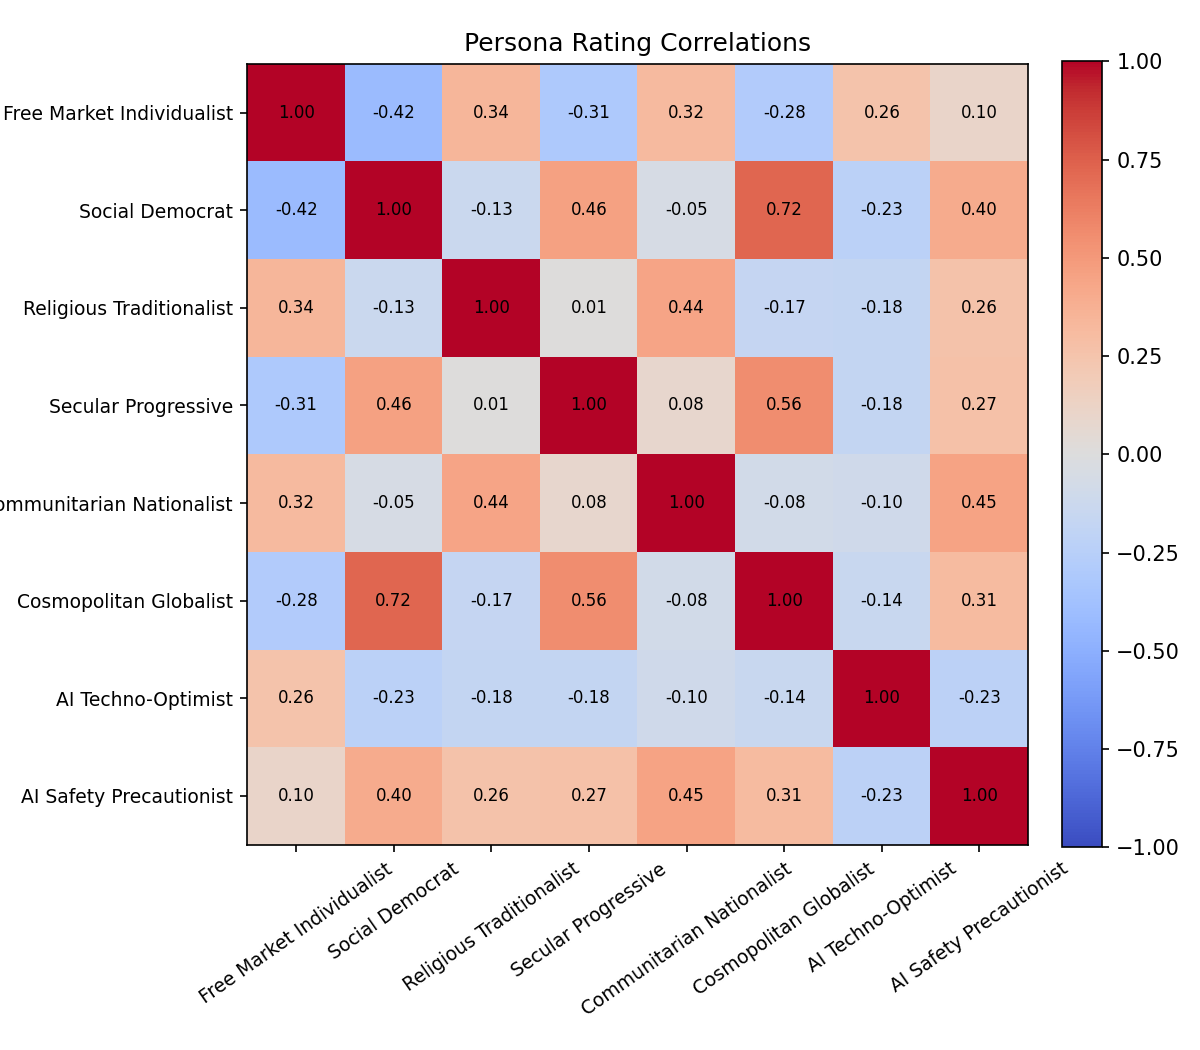

Data behind this chart, as committed beside it:
persona_a_id, persona_a_name, persona_b_id, persona_b_name, correlation
1, Free Market Individualist, 2, Social Democrat, -0.416
1, Free Market Individualist, 3, Religious Traditionalist, 0.343
1, Free Market Individualist, 4, Secular Progressive, -0.312
1, Free Market Individualist, 5, Communitarian Nationalist, 0.317
1, Free Market Individualist, 6, Cosmopolitan Globalist, -0.282
1, Free Market Individualist, 7, AI Techno-Optimist, 0.257
1, Free Market Individualist, 8, AI Safety Precautionist, 0.104
2, Social Democrat, 3, Religious Traditionalist, -0.129
2, Social Democrat, 4, Secular Progressive, 0.456
2, Social Democrat, 5, Communitarian Nationalist, -0.053
2, Social Democrat, 6, Cosmopolitan Globalist, 0.721
2, Social Democrat, 7, AI Techno-Optimist, -0.234
2, Social Democrat, 8, AI Safety Precautionist, 0.399
3, Religious Traditionalist, 4, Secular Progressive, 0.007
3, Religious Traditionalist, 5, Communitarian Nationalist, 0.441
3, Religious Traditionalist, 6, Cosmopolitan Globalist, -0.167
3, Religious Traditionalist, 7, AI Techno-Optimist, -0.177
3, Religious Traditionalist, 8, AI Safety Precautionist, 0.258
4, Secular Progressive, 5, Communitarian Nationalist, 0.080
4, Secular Progressive, 6, Cosmopolitan Globalist, 0.561
4, Secular Progressive, 7, AI Techno-Optimist, -0.177
4, Secular Progressive, 8, AI Safety Precautionist, 0.270
5, Communitarian Nationalist, 6, Cosmopolitan Globalist, -0.082
5, Communitarian Nationalist, 7, AI Techno-Optimist, -0.099
5, Communitarian Nationalist, 8, AI Safety Precautionist, 0.448
6, Cosmopolitan Globalist, 7, AI Techno-Optimist, -0.145
6, Cosmopolitan Globalist, 8, AI Safety Precautionist, 0.310
7, AI Techno-Optimist, 8, AI Safety Precautionist, -0.225
